10-way image classification set "satellite-image-classification" from GitHub (summer-xrx/satellite-image-classification); label vocabulary: beach, circular farmland, cloud, desert, forest, mountain, rectangular farmland, residential area, river, snow-covered mountain.

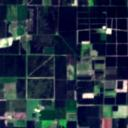
Label: rectangular farmland

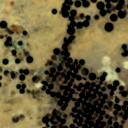
Label: circular farmland

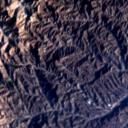
Label: mountain

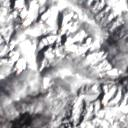
Label: snow-covered mountain

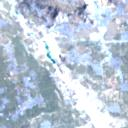
Label: residential area

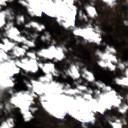
Label: cloud
